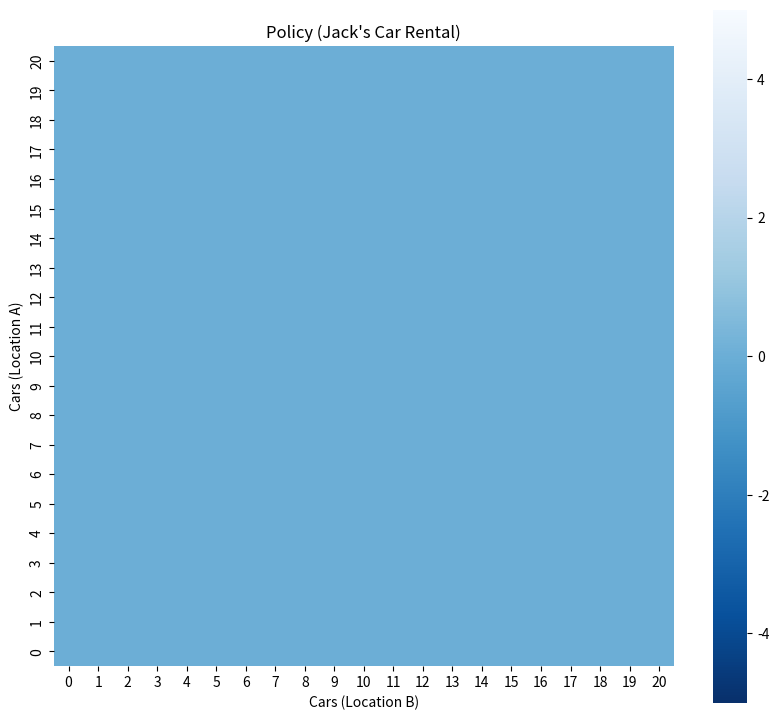

Write the Python code that produced this figure. (Note: this script raises an exception after producing the figure.)
# To add a new cell, type '#%%'
# To add a new markdown cell, type '#%% [markdown]'
#%% [markdown]
# ## Jack's Car Rental

#%%
import time
from functools import wraps
from itertools import product

import numpy as np
import pandas as pd
import seaborn as sns
import matplotlib.pyplot as plt
from scipy.stats import poisson

#%% [markdown]
# ### 1. Initialization
# 

#%%
"""
We can divide the whole process into three stages. Suppose we have s=[s1, s2]
cars at the begining.

In the first stage, we move the car from one location to another at night.
Then we have ss=[ss1, ss2]=[s1+pi(s), s2-pi(s)] cars.

In the second stage, we rent out the car. Record the number of guests as a=[a1, a2] 
and we finally have ss-a=[ss1-a1, ss2-a2] cars.

In the final stage, we count the returned cars b=[b1, b2] into the total number of 
cars and we have s_=[s1_, s2_]=[ss1-a1+b1, ss2-a2+b2] cars.

Notation:
    s: number of cars in the beginning; 
    pi: policy;
    ss: number of cars after the first stage;
    s_: number of cars at the end;
    a: number of cars rented out;
    b: number of cars returned;
"""

# parameters
EvalEps = 1e-4  # threshold that determines whether the policy evaluation should terminate
Gamma = 0.9  # discount factor
Mu = [2, 3, 4]  # lambda of poisson distribution
# 租 3 4    
# 还 3 2     
NumberStates = 21  # number of statuses of one location
MaxMoving = 5  # maximum number of cars can be moved from one location to the other in one night


class Timer():
    def __init__(self) -> None:
        self.time = 0

    def timing(self, func):
        """
        Calculate the running time of the function.
        """
        @wraps(func)
        def wrapTheFunction(*args, **kwargs):
            start = time.time()

            ans = func(*args, **kwargs)

            end = time.time()

            self.time += end - start
            print("Running Time of Function `{}`: {:.2f}s.".format(func.__name__, end - start))
            return ans

        return wrapTheFunction

timer = Timer()

#%% [markdown]
# ### 2. Poisson distribution

#%%
@timer.timing
def init_poisson_prob(poisson_prob):
    """
    Calculate the poisson probability in advance to prevent 
    double counting and save time.
    """
    for i, m in enumerate(Mu):
        for n in range(NumberStates):
            # We need two probabilities, one is Probability Mass Function
            # and the other is Survival Function.
            poisson_prob[i, n, 0] = poisson.pmf(n, m)
            poisson_prob[i, n, 1] = poisson.sf(n - 1, m)
    return


PoissonProb = np.zeros([len(Mu), NumberStates, 2])
init_poisson_prob(PoissonProb)

#%% [markdown]
# ### 3. Rental Reward and Probability Distributions

#%%
def _calc_reward_and_prob(ss1, ss2):
    """
    Traverse all possible values of the number of rental cars and the number of 
    returned cars to get the corresponding probability and reward. Then we sum
    them up to get the expected value of rental reward and probability 
    distributions of s_.
    """

    # The number of rental cars is limited by the number of cars in each location
    for a1, a2 in product(list(range(ss1+1)), list(range(ss2+1))):
        r = 10 * (a1 + a2)
        prob_a1 = PoissonProb[1, a1, int(a1 == ss1)]
        prob_a2 = PoissonProb[2, a2, int(a2 == ss2)]
        prob_a = prob_a1 * prob_a2

        # Caculate the expected value of rental reward
        RewardRent[ss1, ss2] += r * prob_a

        # The number of returned cars is limited by the maximum number of cars 
        # in each location
        b1_bound, b2_bound = NumberStates + a1 - ss1, NumberStates + a2 - ss2
        for b1, b2 in product(list(range(b1_bound)), list(range(b2_bound))):
            prob_b1 = PoissonProb[1, b1, int(b1 == b1_bound-1)]
            prob_b2 = PoissonProb[0, b2, int(b2 == b2_bound-1)]

            # Caculate probability distributions of s_
            s1_ = ss1 - a1 + b1
            s2_ = ss2 - a2 + b2
            Prob[s1_, s2_, ss1, ss2] += prob_a * prob_b1 * prob_b2
    return
        

@timer.timing
def calc_reward_and_prob():
    """
    Since the rental reward and distributions of s_ are independent of the initial state s
    when giving the number of cars after the first stage ss, we just need to calculate 
    rental reward and distributions of s_ for each state ss.
    For each state, we calculate them in advance to prevent double counting and save time.
    """
    for ss1, ss2 in product(list(range(NumberStates)), list(range(NumberStates))):
        _calc_reward_and_prob(ss1, ss2)
    return


# Both of reward_rent and prob are conditioned on the number of cars at the 
# beginning of the second stage, that is, ss.
# [ss_1, ss_2]
RewardRent = np.zeros([NumberStates, NumberStates])
# [s'_1, s'_2, ss_1, ss_2]
Prob = np.zeros([NumberStates, NumberStates, NumberStates, NumberStates])

# Calculate the expected value of rental reward and probability distributions of s_.
calc_reward_and_prob()

#%% [markdown]
# ### 4. Policy Iteration

#%%
def get_value(s1, s2, a):
    """
    In a given state and action, calculate Value.
    """
    ss1, ss2 = min(NumberStates-1, int(s1 + a)), min(NumberStates-1, int(s2 - a))
    v = RewardRent[ss1, ss2] + Gamma * (value * Prob[:, :, ss1, ss2]).sum() - 2 * abs(a)
    return v


def policy_eval():
    delta = float('inf')
    while delta > EvalEps:
        delta = 0
        for s1, s2 in product(list(range(NumberStates)), list(range(NumberStates))):
            v = value[s1, s2]
            
            # Update value
            a = policy[s1, s2]
            v_ = get_value(s1, s2, a)
            value[s1, s2] = v_

            delta = max(delta, abs(v - v_))
    return


def policy_improve():
    policy_stable = True
    for s1, s2 in product(list(range(NumberStates)), list(range(NumberStates))):
        a = policy[s1, s2]

        # Update policy
        # Action is limited by the number of cars available.
        actions_valid = [a for a in range(max(-s1, -MaxMoving), min(s2, MaxMoving) + 1)]
        values_valid = [get_value(s1, s2, a) for a in actions_valid]
        a_ = actions_valid[np.argmax(values_valid)]
        policy[s1, s2] = a_

        if a != a_:
            policy_stable = False
    return policy_stable

@timer.timing
def policy_iter():
    """
    Policy iteration algorithm.
    """
    policy_stable = False
    times = 0
    while not policy_stable:
        policy_eval()
        policy_stable = policy_improve()
        times = times + 1
        policy_data[times] = policy
    return times


#%%
# Initialization
value = np.zeros([NumberStates, NumberStates])
# Number of cars moved from location2 to location1
policy = np.zeros([NumberStates, NumberStates])
policy_data = []
num = 10
for i in range(num):
    policy_data.append(np.zeros([NumberStates, NumberStates]))

# run
times = policy_iter()
print("epoch is ",times)
#%%
print("Total Running Time: {:.2f}s.".format(timer.time))

#%% [markdown]
# ### 5. Draw Results

#%%
# Policy
for i in range(int(times)):
    df_policy = pd.DataFrame(
        policy_data[i][::-1],
        index=list(range(NumberStates-1, -1, -1)),
        columns=list(range(NumberStates)),
    )

    plt.figure(figsize=(10, 9))
    sns.heatmap(data=df_policy, vmin=-5, vmax=5, square=True, cmap="Blues_r")
    plt.title('Policy (Jack\'s Car Rental)')
    plt.xlabel('Cars (Location B)')
    plt.ylabel('Cars (Location A)')
    plt.savefig("./fig/policy"+str(i)+".png")


#%%
# Values
df_value = pd.DataFrame(
    value[::-1],
    index=list(range(NumberStates-1, -1, -1)),
    columns=list(range(NumberStates)),
)

plt.figure(figsize=(10, 9))
sns.heatmap(data=df_value, square=True, cmap="Blues_r", linewidths=0.1)
plt.title('Values (Jack\'s Car Rental)')
plt.xlabel('Cars (Location A)')
plt.ylabel('Cars (Location B)')
plt.savefig("./fig/value.png")

